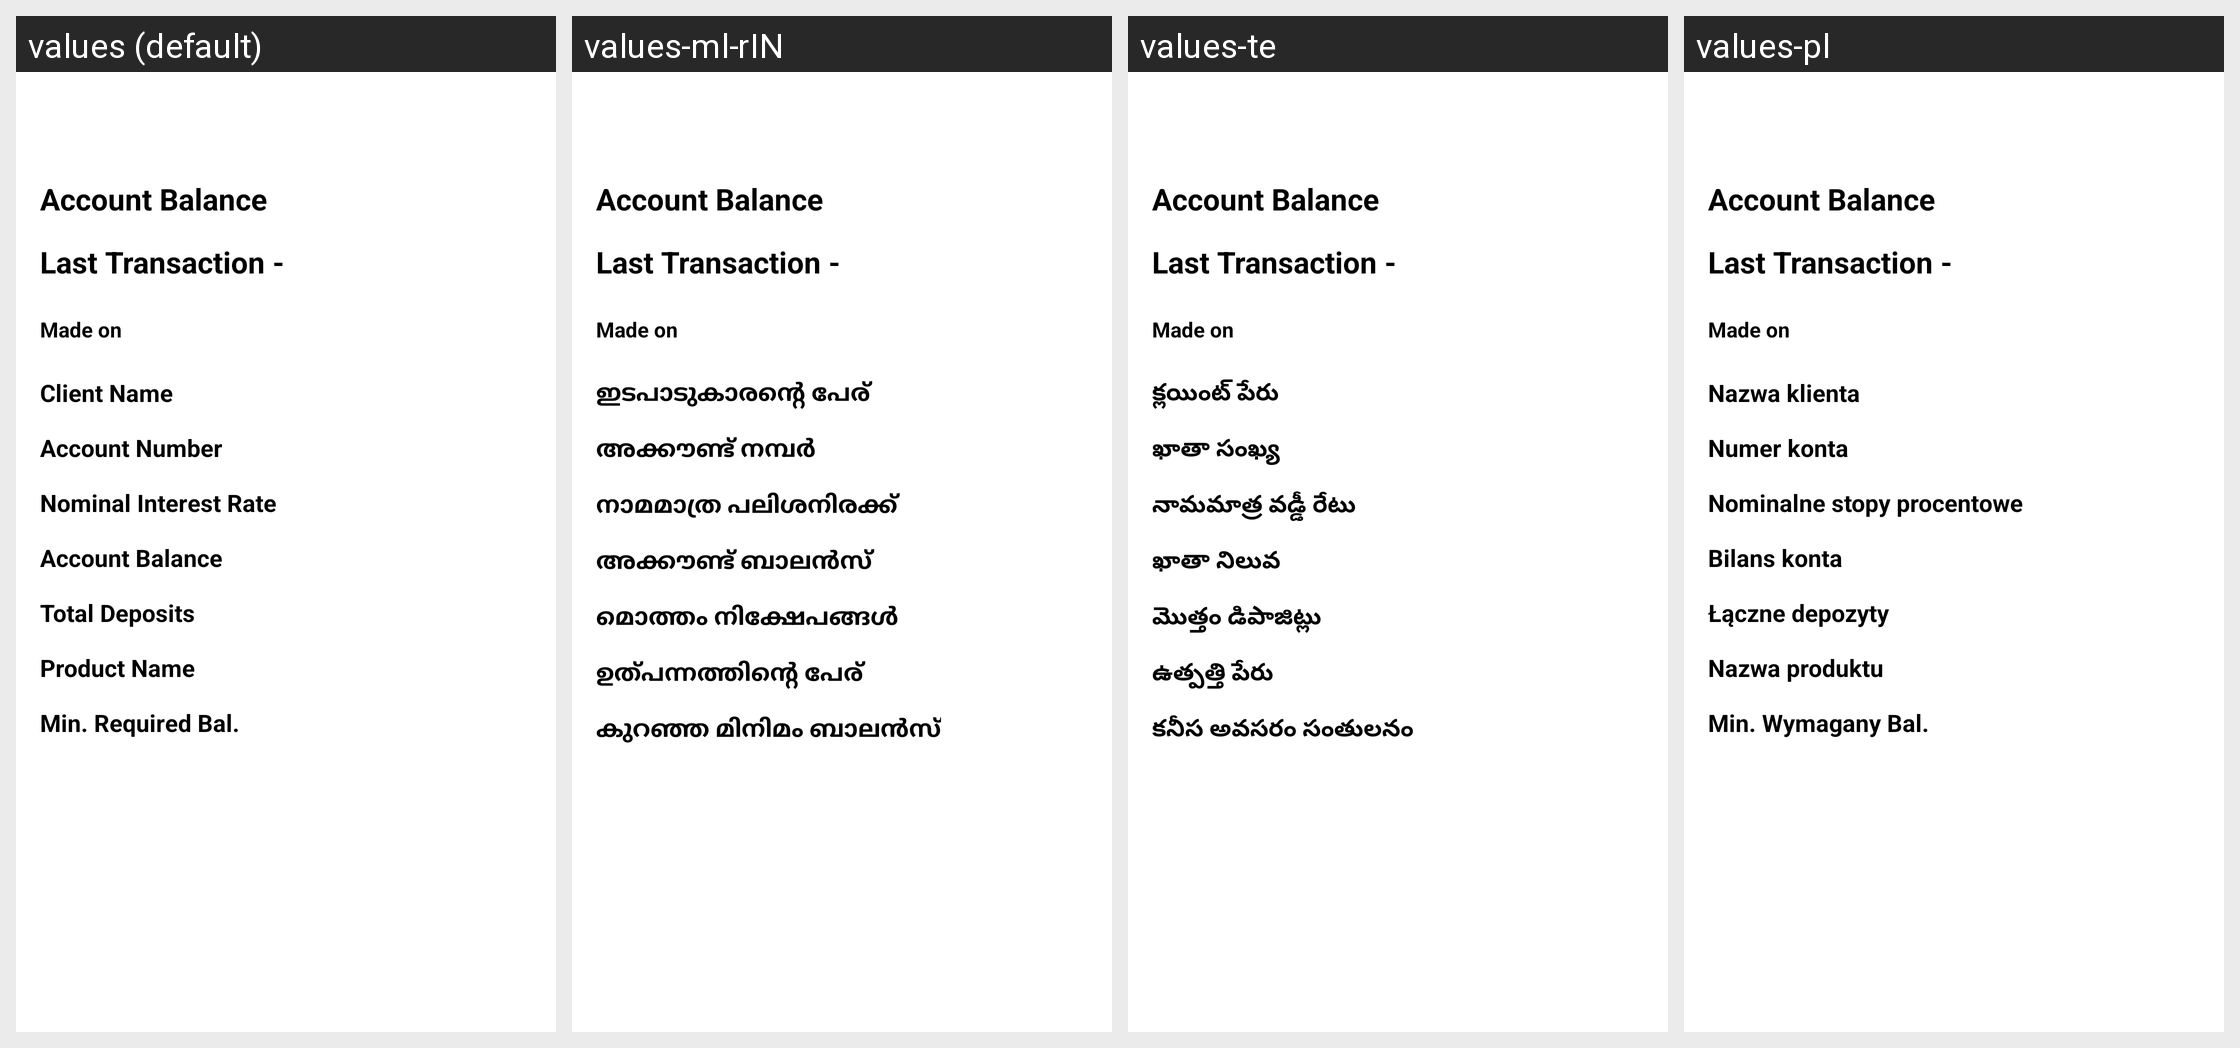

The same Android screen rendered under several of its app's locales, left to right. List the strings drawn on it with the default value and each locale's translation.
Android screen res/layout/fragment_savingsaccount.xml rendered under 4 locales, left to right: values (default), values-ml-rIN, values-te, values-pl. Device: Nexus 5 (rendered at 1080×1920; each locale shown at half size, 540×960, under a caption strip naming it); theme AppTheme.
Other locales in the repository, not shown: values-ar, values-bn, values-es, values-fa-rAF, values-fr, values-hi, values-in, values-km, values-kn, values-my, values-pt, values-ru, values-sw, values-ur.
Strings drawn on this screen, with the default value and each locale's value (text and hints the layout hard-codes, and strings that could not be matched under every locale, appear in the picture but are not listed):

client_name
  values: Client Name
  values-ml-rIN: ഇടപാടുകാരന്റെ പേര്
  values-te: క్లయింట్ పేరు
  values-pl: Nazwa klienta

account_number
  values: Account Number
  values-ml-rIN: അക്കൗണ്ട് നമ്പർ
  values-te: ఖాతా సంఖ్య
  values-pl: Numer konta

nominal_interest_rate
  values: Nominal Interest Rate
  values-ml-rIN: നാമമാത്ര പലിശനിരക്ക്
  values-te: నామమాత్ర వడ్డీ రేటు
  values-pl: Nominalne stopy procentowe

account_balance
  values: Account Balance
  values-ml-rIN: അക്കൗണ്ട് ബാലൻസ്
  values-te: ఖాతా నిలువ
  values-pl: Bilans konta

total_deposits
  values: Total Deposits
  values-ml-rIN: മൊത്തം നിക്ഷേപങ്ങൾ
  values-te: మొత్తం డిపాజిట్లు
  values-pl: Łączne depozyty

saving_product_name
  values: Product Name
  values-ml-rIN: ഉത്പന്നത്തിന്റെ പേര്
  values-te: ఉత్పత్తి పేరు
  values-pl: Nazwa produktu

min_required_balance
  values: Min. Required Bal.
  values-ml-rIN: കുറഞ്ഞ മിനിമം ബാലൻസ്
  values-te: కనీస అవసరం సంతులనం
  values-pl: Min. Wymagany Bal.
